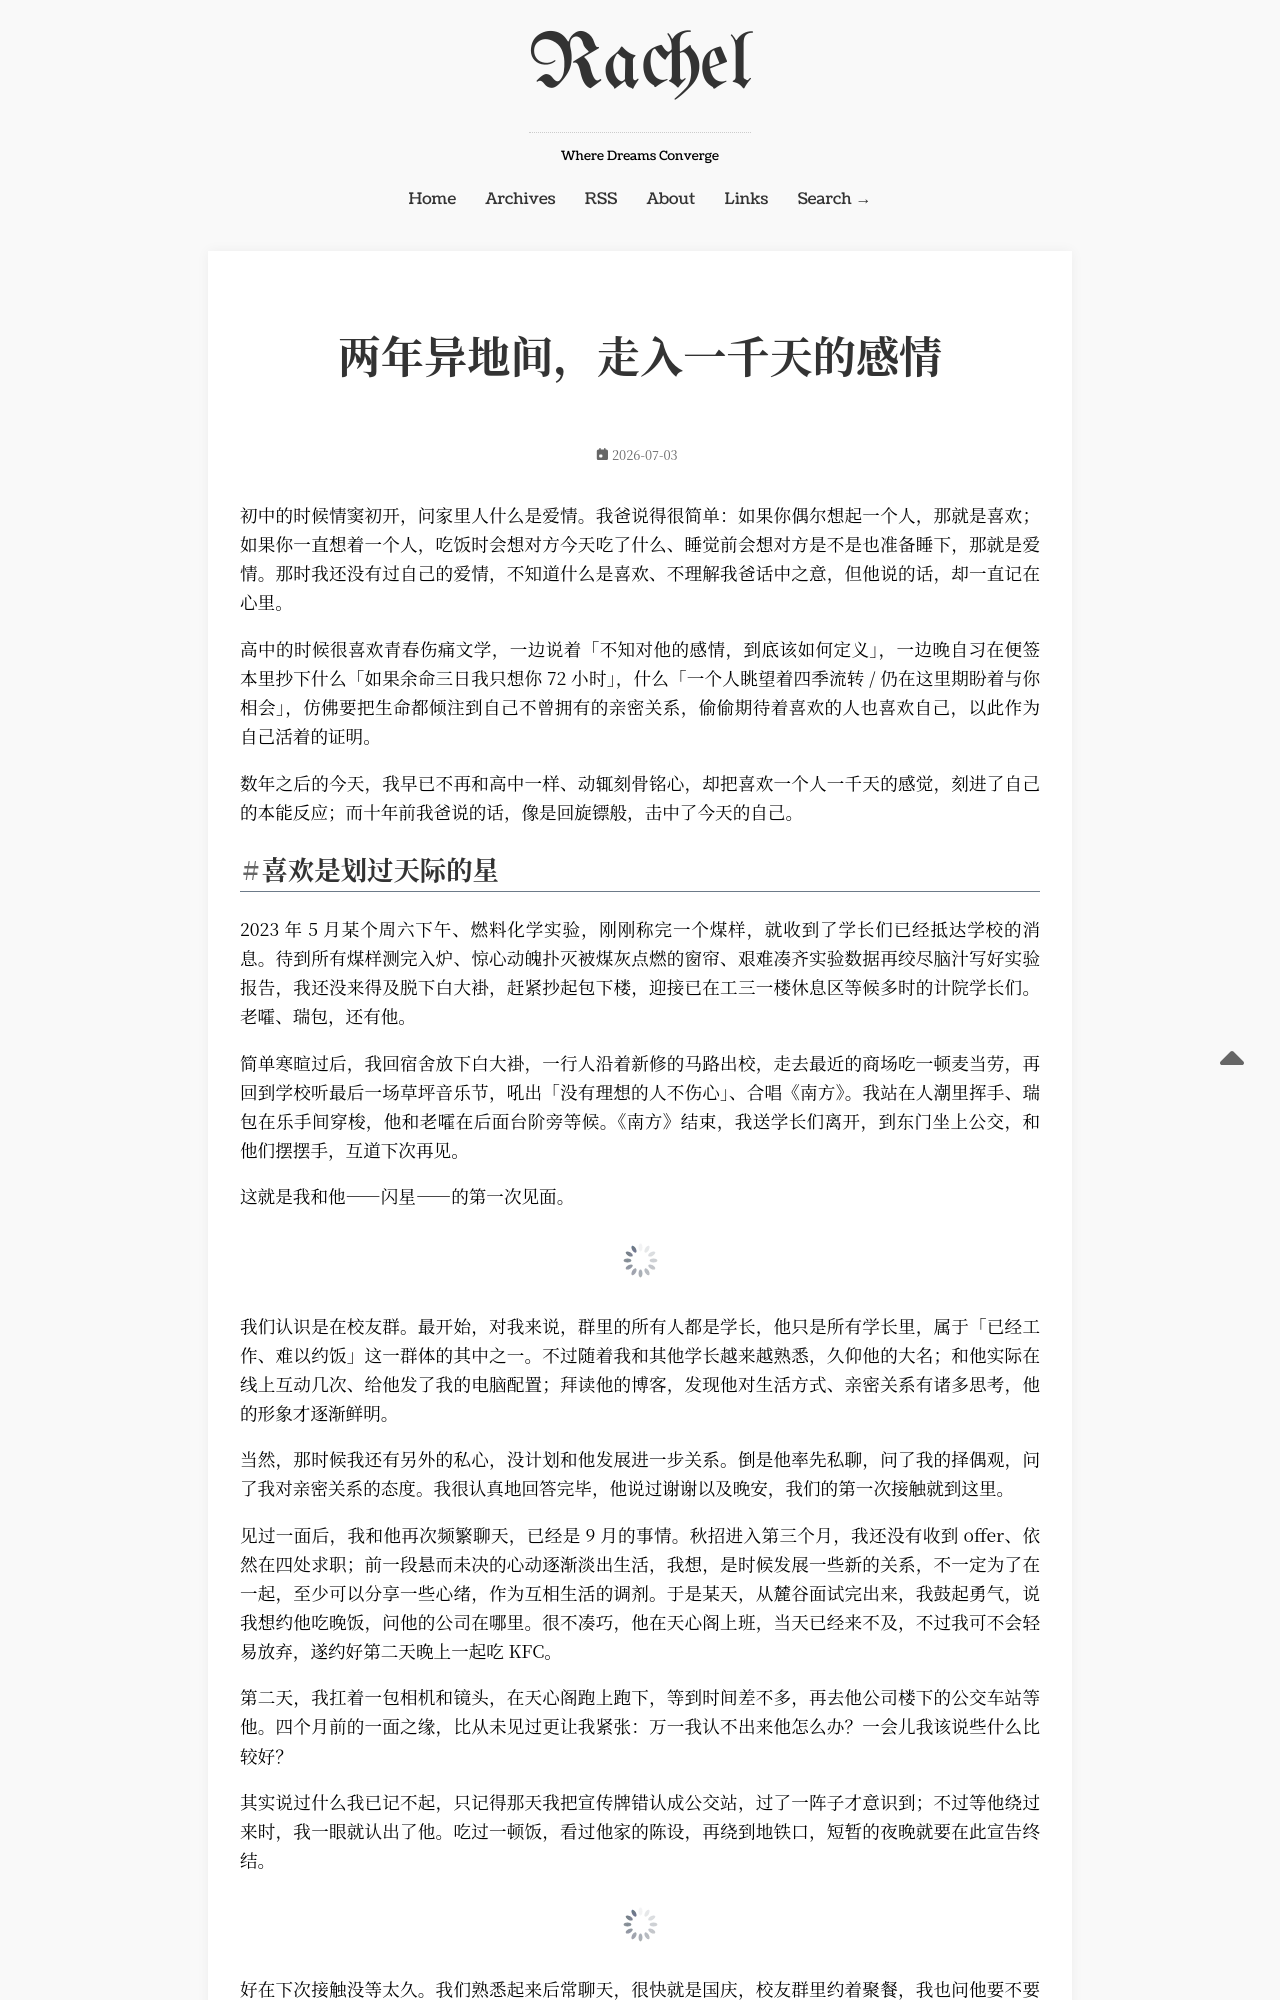

repository: Rachel030219/Rachel-s-Blog · page: articles/one-thousand-days/index.html · generator: jekyll

---
title: 两年异地间，走入一千天的感情
date: 2026-07-03 22:36:07
---

初中的时候情窦初开，问家里人什么是爱情。我爸说得很简单：如果你偶尔想起一个人，那就是喜欢；如果你一直想着一个人，吃饭时会想对方今天吃了什么、睡觉前会想对方是不是也准备睡下，那就是爱情。那时我还没有过自己的爱情，不知道什么是喜欢、不理解我爸话中之意，但他说的话，却一直记在心里。

高中的时候很喜欢青春伤痛文学，一边说着「不知对他的感情，到底该如何定义」，一边晚自习在便签本里抄下什么「如果余命三日我只想你 72 小时」，什么「一个人眺望着四季流转 / 仍在这里期盼着与你相会」，仿佛要把生命都倾注到自己不曾拥有的亲密关系，偷偷期待着喜欢的人也喜欢自己，以此作为自己活着的证明。

数年之后的今天，我早已不再和高中一样、动辄刻骨铭心，却把喜欢一个人一千天的感觉，刻进了自己的本能反应；而十年前我爸说的话，像是回旋镖般，击中了今天的自己。

<!-- more -->
